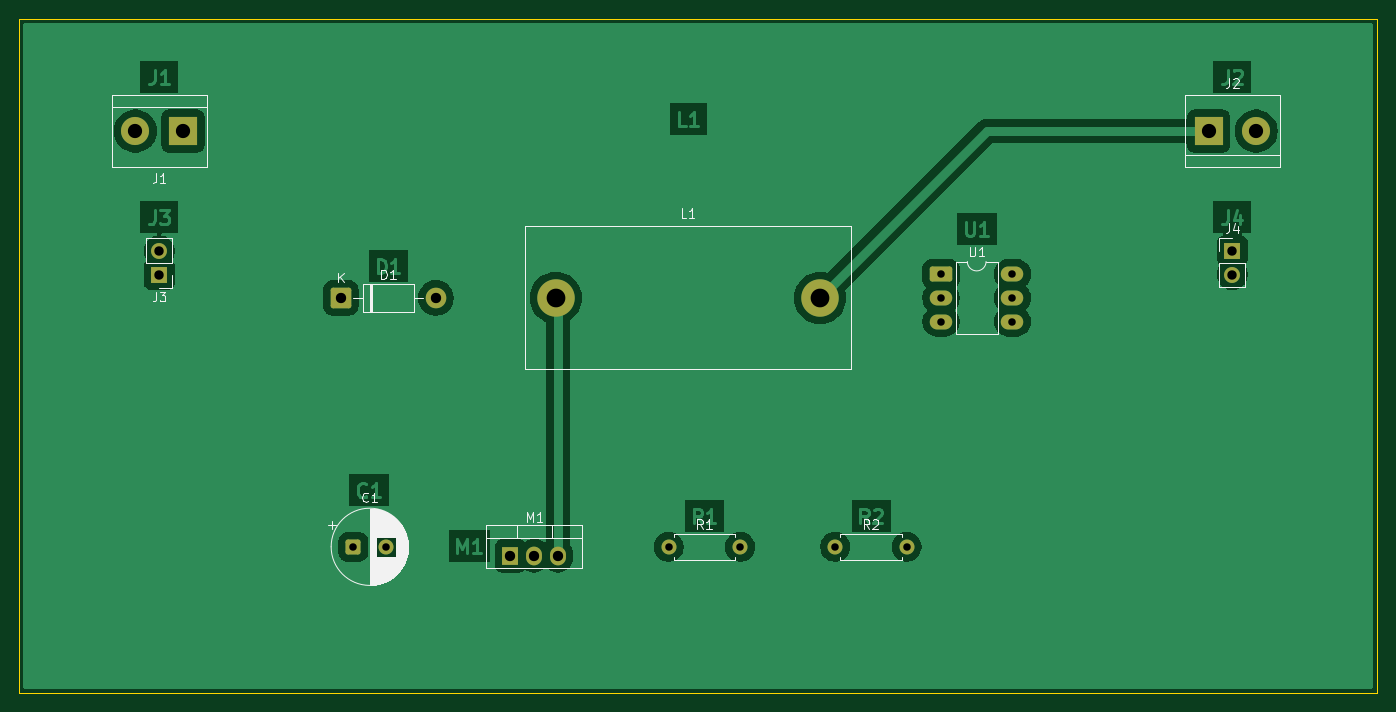
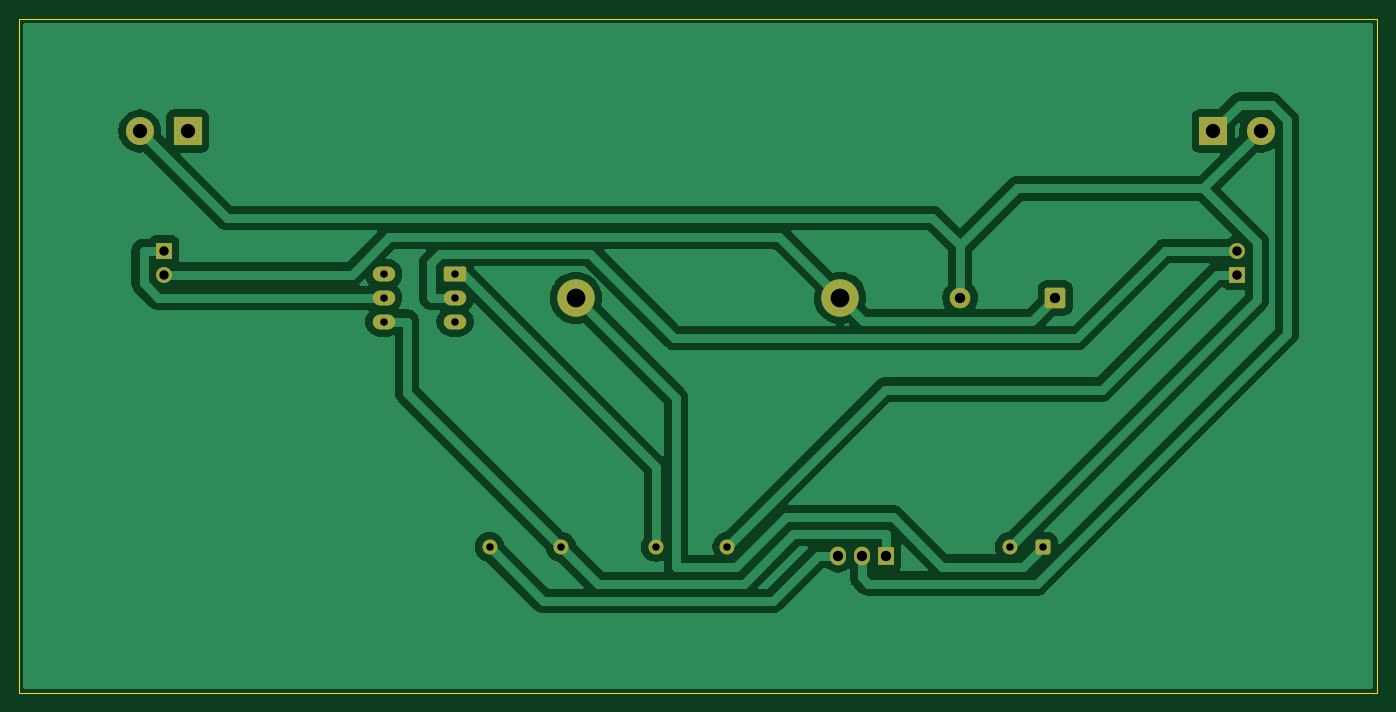
Circuit board: 7 layer files. Board 145.0 x 72.0 mm.
- bottom_copper: buck-B_Cu.gbl (43423 bytes)
- bottom_mask: buck-B_Mask.gbs (2490 bytes)
- outline: buck-Edge_Cuts.gm1 (599 bytes)
- top_copper: buck-F_Cu.gtl (50619 bytes)
- top_mask: buck-F_Mask.gts (2490 bytes)
- top_silk: buck-F_Silkscreen.gto (18816 bytes)
- drill: buck.drl (969 bytes)

=== bottom_copper: buck-B_Cu.gbl (43423 bytes, source omitted) ===
=== bottom_mask: buck-B_Mask.gbs (2490 bytes, source withheld) ===
=== outline: buck-Edge_Cuts.gm1 ===
%TF.GenerationSoftware,KiCad,Pcbnew,9.0.4*%
%TF.CreationDate,2026-06-10T11:39:31+02:00*%
%TF.ProjectId,buck,6275636b-2e6b-4696-9361-645f70636258,rev?*%
%TF.SameCoordinates,Original*%
%TF.FileFunction,Profile,NP*%
%FSLAX46Y46*%
G04 Gerber Fmt 4.6, Leading zero omitted, Abs format (unit mm)*
G04 Created by KiCad (PCBNEW 9.0.4) date 2026-06-10 11:39:31*
%MOMM*%
%LPD*%
G01*
G04 APERTURE LIST*
%TA.AperFunction,Profile*%
%ADD10C,0.100000*%
%TD*%
G04 APERTURE END LIST*
D10*
X20000000Y-20000000D02*
X165000000Y-20000000D01*
X165000000Y-92000000D01*
X20000000Y-92000000D01*
X20000000Y-20000000D01*
M02*

=== top_copper: buck-F_Cu.gtl (50619 bytes, source omitted) ===
=== top_mask: buck-F_Mask.gts (2490 bytes, source withheld) ===
=== top_silk: buck-F_Silkscreen.gto (18816 bytes, source omitted) ===
=== drill: buck.drl ===
M48
; DRILL file {KiCad 9.0.4} date 2026-06-10T11:39:32+0200
; FORMAT={-:-/ absolute / metric / decimal}
; #@! TF.CreationDate,2026-06-10T11:39:32+02:00
; #@! TF.GenerationSoftware,Kicad,Pcbnew,9.0.4
; #@! TF.FileFunction,MixedPlating,1,2
FMAT,2
METRIC
; #@! TA.AperFunction,Plated,PTH,ComponentDrill
T1C0.800
; #@! TA.AperFunction,Plated,PTH,ComponentDrill
T2C1.000
; #@! TA.AperFunction,Plated,PTH,ComponentDrill
T3C1.100
; #@! TA.AperFunction,Plated,PTH,ComponentDrill
T4C1.520
; #@! TA.AperFunction,Plated,PTH,ComponentDrill
T5C2.000
%
G90
G05
T1
X55.72Y-76.375
X59.22Y-76.375
X89.37Y-76.375
X96.99Y-76.375
X107.14Y-76.375
X114.76Y-76.375
X118.435Y-47.26
X118.435Y-49.8
X118.435Y-52.34
X126.055Y-47.26
X126.055Y-49.8
X126.055Y-52.34
T2
X35.0Y-44.785
X35.0Y-47.325
X149.53Y-44.775
X149.53Y-47.315
T3
X54.375Y-49.8
X64.535Y-49.8
X72.48Y-77.325
X75.02Y-77.325
X77.56Y-77.325
T4
X32.46Y-32.0
X37.54Y-32.0
X146.99Y-32.0
X152.07Y-32.0
T5
X77.335Y-49.8
X105.535Y-49.8
M30
